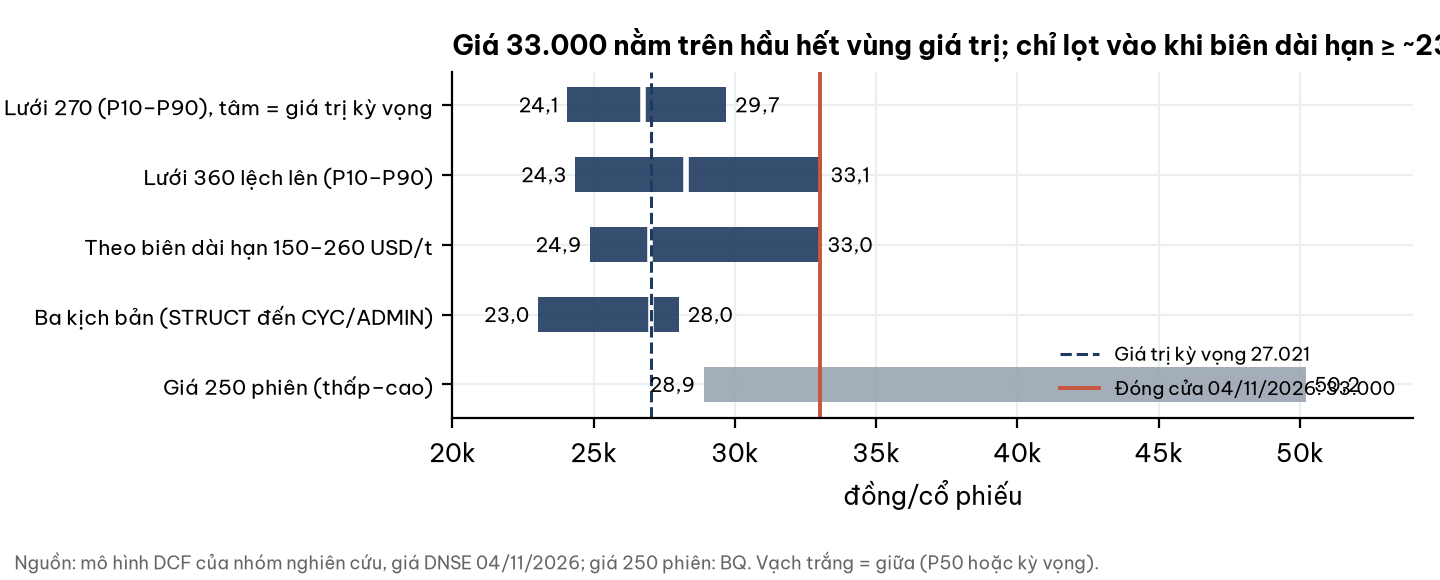

The file beside this chart, header and first rows:
phuong_phap, thap, cao, giua
Lưới 270 (P10–P90), tâm = giá trị kỳ vọn…, 24065, 29691, 26745
Lưới 360 lệch lên (P10–P90), 24331, 33075, 28255
Theo biên dài hạn 150–260 USD/t, 24876, 32967, 27009
Ba kịch bản (STRUCT đến CYC/ADMIN), 23037, 28017, 27021
Giá 250 phiên (thấp–cao), 28900, 50200, 
